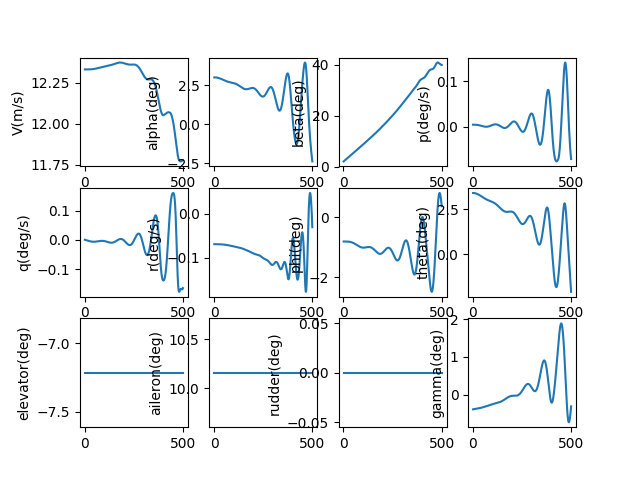

Source data for this figure (header and first rows):
, V(m/s), alpha(deg), beta(deg), p(deg/s), q(deg/s), r(deg/s), phi(deg), theta(deg), elevator(deg), aileron(deg), rudder(deg), gamma(deg), pb, qc, rb, CD_act, CL_act, Cm_act, CY_act, Cr_act, Cn_act
1.0, 12.33, 3.018, 2.118, 0.00412, 0.0007432, -0.06916, -0.8038, 3.409, -7.216, 10.16, 0.0, -0.3909, 0.01151, 0.002077, -0.1932, 0.03972, -0.001781, 0.1079, -0.02263, -0.02689, -0.0001593
2.0, 12.33, 3.019, 2.186, 0.004118, 0.0005167, -0.06916, -0.8038, 3.409, -7.216, 10.16, 0.0, -0.3899, 0.01151, 0.001444, -0.1933, 0.03972, -0.001789, 0.108, -0.02351, -0.02689, -0.0003182
3.0, 12.33, 3.019, 2.254, 0.004115, 0.0002908, -0.06917, -0.8038, 3.408, -7.216, 10.16, 0.0, -0.389, 0.0115, 0.0008126, -0.1933, 0.03973, -0.0018, 0.108, -0.02438, -0.02689, -0.0004767
4.0, 12.33, 3.019, 2.322, 0.00411, 6.581677804103585e-05, -0.06917, -0.8039, 3.408, -7.216, 10.16, 0.0, -0.3881, 0.01148, 0.0001839, -0.1933, 0.03973, -0.001814, 0.1081, -0.02525, -0.02689, -0.0006347
5.0, 12.33, 3.019, 2.39, 0.004103, -0.0001583, -0.06918, -0.8039, 3.407, -7.216, 10.16, 0.0, -0.3871, 0.01146, -0.0004422, -0.1933, 0.03973, -0.00183, 0.1081, -0.02612, -0.02689, -0.0007923
6.0, 12.33, 3.019, 2.458, 0.004094, -0.0003813, -0.06919, -0.8039, 3.405, -7.216, 10.16, 0.0, -0.3862, 0.01144, -0.001065, -0.1933, 0.03973, -0.00185, 0.1082, -0.02699, -0.02689, -0.0009495
7.0, 12.33, 3.019, 2.526, 0.004084, -0.0006031, -0.06919, -0.8039, 3.404, -7.216, 10.16, 0.0, -0.3852, 0.01141, -0.001685, -0.1933, 0.03973, -0.001873, 0.1082, -0.02786, -0.02689, -0.001106
8.0, 12.33, 3.018, 2.593, 0.004071, -0.0008235, -0.0692, -0.8039, 3.402, -7.216, 10.16, 0.0, -0.3843, 0.01138, -0.002301, -0.1933, 0.03972, -0.001898, 0.1082, -0.02873, -0.0269, -0.001262
9.0, 12.33, 3.017, 2.661, 0.004057, -0.001043, -0.0692, -0.804, 3.4, -7.216, 10.16, 0.0, -0.3834, 0.01133, -0.002913, -0.1934, 0.03972, -0.001926, 0.1082, -0.02959, -0.0269, -0.001418
10.0, 12.33, 3.016, 2.729, 0.00404, -0.00126, -0.06921, -0.8041, 3.398, -7.216, 10.16, 0.0, -0.3824, 0.01129, -0.00352, -0.1934, 0.03972, -0.001957, 0.1083, -0.03046, -0.0269, -0.001574
11.0, 12.33, 3.014, 2.796, 0.004021, -0.001475, -0.06922, -0.8041, 3.396, -7.216, 10.16, 0.0, -0.3815, 0.01124, -0.004122, -0.1934, 0.03971, -0.001991, 0.1083, -0.03132, -0.02691, -0.001729
12.0, 12.33, 3.013, 2.864, 0.004, -0.001689, -0.06922, -0.8042, 3.393, -7.216, 10.16, 0.0, -0.3805, 0.01118, -0.004719, -0.1934, 0.03971, -0.002027, 0.1083, -0.03218, -0.02692, -0.001883
13.0, 12.33, 3.011, 2.931, 0.003977, -0.0019, -0.06923, -0.8043, 3.39, -7.216, 10.16, 0.0, -0.3796, 0.01111, -0.00531, -0.1934, 0.0397, -0.002066, 0.1083, -0.03305, -0.02693, -0.002038
14.0, 12.33, 3.009, 2.999, 0.003952, -0.00211, -0.06924, -0.8045, 3.387, -7.216, 10.16, 0.0, -0.3786, 0.01104, -0.005895, -0.1935, 0.0397, -0.002108, 0.1082, -0.03391, -0.02693, -0.002192
15.0, 12.33, 3.007, 3.066, 0.003924, -0.002317, -0.06925, -0.8046, 3.384, -7.216, 10.16, 0.0, -0.3777, 0.01096, -0.006473, -0.1935, 0.03969, -0.002152, 0.1082, -0.03477, -0.02694, -0.002345
16.0, 12.33, 3.004, 3.134, 0.003894, -0.002521, -0.06926, -0.8048, 3.381, -7.216, 10.16, 0.0, -0.3767, 0.01088, -0.007044, -0.1935, 0.03968, -0.002199, 0.1082, -0.03563, -0.02695, -0.002498
17.0, 12.33, 3.002, 3.201, 0.003863, -0.002723, -0.06927, -0.805, 3.377, -7.216, 10.16, 0.0, -0.3757, 0.01079, -0.007607, -0.1935, 0.03967, -0.002248, 0.1082, -0.03648, -0.02697, -0.002651
18.0, 12.33, 2.999, 3.268, 0.003828, -0.002921, -0.06928, -0.8053, 3.373, -7.216, 10.16, 0.0, -0.3748, 0.0107, -0.008162, -0.1936, 0.03966, -0.002295, 0.1082, -0.03734, -0.02699, -0.002803
19.0, 12.33, 2.996, 3.336, 0.00379, -0.003117, -0.06929, -0.8055, 3.369, -7.216, 10.16, 0.0, -0.3738, 0.01059, -0.008709, -0.1936, 0.03966, -0.002339, 0.1081, -0.0382, -0.02702, -0.002956
20.0, 12.33, 2.993, 3.403, 0.003747, -0.003309, -0.0693, -0.8058, 3.365, -7.216, 10.16, 0.0, -0.3728, 0.01047, -0.009246, -0.1936, 0.03965, -0.002384, 0.1081, -0.03905, -0.02706, -0.003108
21.0, 12.33, 2.989, 3.47, 0.003699, -0.003498, -0.06931, -0.8062, 3.361, -7.216, 10.16, 0.0, -0.3718, 0.01033, -0.009774, -0.1937, 0.03965, -0.00243, 0.108, -0.03991, -0.0271, -0.00326
22.0, 12.33, 2.986, 3.537, 0.003646, -0.003683, -0.06932, -0.8066, 3.356, -7.216, 10.16, 0.0, -0.3708, 0.01019, -0.01029, -0.1937, 0.03964, -0.002479, 0.108, -0.04076, -0.02714, -0.003411
23.0, 12.33, 2.982, 3.605, 0.003589, -0.003863, -0.06933, -0.807, 3.352, -7.216, 10.16, 0.0, -0.3698, 0.01003, -0.01079, -0.1937, 0.03963, -0.002528, 0.1079, -0.04162, -0.02719, -0.003562
24.0, 12.33, 2.978, 3.672, 0.003526, -0.004039, -0.06935, -0.8075, 3.347, -7.216, 10.16, 0.0, -0.3688, 0.009853, -0.01128, -0.1938, 0.03963, -0.002579, 0.1078, -0.04247, -0.02723, -0.003713
25.0, 12.33, 2.974, 3.739, 0.003459, -0.00421, -0.06936, -0.8081, 3.342, -7.216, 10.16, 0.0, -0.3678, 0.009665, -0.01176, -0.1938, 0.03962, -0.002632, 0.1078, -0.04332, -0.02728, -0.003863
26.0, 12.33, 2.97, 3.806, 0.003387, -0.004375, -0.06937, -0.8087, 3.336, -7.216, 10.16, 0.0, -0.3668, 0.009464, -0.01223, -0.1938, 0.03961, -0.002685, 0.1077, -0.04417, -0.02733, -0.004013
27.0, 12.33, 2.965, 3.873, 0.00331, -0.004535, -0.06939, -0.8094, 3.331, -7.216, 10.16, 0.0, -0.3658, 0.00925, -0.01267, -0.1939, 0.0396, -0.00274, 0.1076, -0.04502, -0.02738, -0.004163
28.0, 12.33, 2.961, 3.94, 0.003229, -0.00469, -0.06941, -0.8101, 3.325, -7.216, 10.16, 0.0, -0.3647, 0.009022, -0.0131, -0.1939, 0.03959, -0.002795, 0.1075, -0.04586, -0.02744, -0.004312
29.0, 12.33, 2.956, 4.007, 0.003143, -0.004838, -0.06942, -0.811, 3.32, -7.216, 10.16, 0.0, -0.3637, 0.008782, -0.01352, -0.194, 0.03958, -0.002852, 0.1074, -0.04671, -0.02749, -0.004461
30.0, 12.33, 2.951, 4.074, 0.003053, -0.004979, -0.06944, -0.8119, 3.314, -7.216, 10.16, 0.0, -0.3626, 0.00853, -0.01391, -0.194, 0.03957, -0.00291, 0.1073, -0.04756, -0.02755, -0.004609
31.0, 12.33, 2.946, 4.14, 0.002958, -0.005114, -0.06946, -0.8129, 3.308, -7.216, 10.16, 0.0, -0.3615, 0.008265, -0.01429, -0.1941, 0.03956, -0.002968, 0.1072, -0.0484, -0.0276, -0.004758
32.0, 12.33, 2.941, 4.207, 0.00286, -0.005242, -0.06948, -0.814, 3.301, -7.216, 10.16, 0.0, -0.3605, 0.00799, -0.01465, -0.1941, 0.03955, -0.003027, 0.1071, -0.04925, -0.02766, -0.004905
33.0, 12.33, 2.936, 4.274, 0.002757, -0.005362, -0.0695, -0.8152, 3.295, -7.216, 10.16, 0.0, -0.3594, 0.007703, -0.01498, -0.1942, 0.03954, -0.003087, 0.107, -0.05009, -0.02773, -0.005053
34.0, 12.33, 2.931, 4.341, 0.002651, -0.005475, -0.06953, -0.8165, 3.289, -7.216, 10.16, 0.0, -0.3582, 0.007406, -0.0153, -0.1943, 0.03953, -0.003147, 0.1069, -0.05093, -0.02779, -0.0052
35.0, 12.33, 2.925, 4.408, 0.002541, -0.005581, -0.06955, -0.8179, 3.282, -7.216, 10.16, 0.0, -0.3571, 0.0071, -0.01559, -0.1943, 0.03952, -0.003207, 0.1068, -0.05177, -0.02785, -0.005346
36.0, 12.33, 2.92, 4.474, 0.002429, -0.005678, -0.06958, -0.8194, 3.276, -7.216, 10.16, 0.0, -0.356, 0.006785, -0.01586, -0.1944, 0.03951, -0.003268, 0.1066, -0.05261, -0.02791, -0.005493
37.0, 12.33, 2.914, 4.541, 0.002313, -0.005767, -0.06961, -0.821, 3.269, -7.216, 10.16, 0.0, -0.3548, 0.006463, -0.01611, -0.1945, 0.0395, -0.003329, 0.1065, -0.05345, -0.02798, -0.005639
38.0, 12.33, 2.908, 4.608, 0.002195, -0.005848, -0.06963, -0.8227, 3.262, -7.216, 10.16, 0.0, -0.3537, 0.006133, -0.01634, -0.1945, 0.03949, -0.003391, 0.1064, -0.05429, -0.02805, -0.005784
39.0, 12.33, 2.903, 4.674, 0.002075, -0.00592, -0.06967, -0.8245, 3.255, -7.216, 10.16, 0.0, -0.3525, 0.005797, -0.01654, -0.1946, 0.03948, -0.003452, 0.1063, -0.05513, -0.02811, -0.00593
40.0, 12.33, 2.897, 4.741, 0.001953, -0.005984, -0.0697, -0.8264, 3.248, -7.216, 10.16, 0.0, -0.3513, 0.005457, -0.01672, -0.1947, 0.03947, -0.003513, 0.1061, -0.05596, -0.02818, -0.006074
41.0, 12.33, 2.891, 4.808, 0.00183, -0.006039, -0.06973, -0.8285, 3.241, -7.216, 10.16, 0.0, -0.35, 0.005112, -0.01687, -0.1948, 0.03946, -0.003574, 0.106, -0.0568, -0.02825, -0.006219
42.0, 12.33, 2.885, 4.874, 0.001706, -0.006085, -0.06977, -0.8307, 3.234, -7.216, 10.16, 0.0, -0.3488, 0.004765, -0.017, -0.1949, 0.03944, -0.003635, 0.1058, -0.05763, -0.02832, -0.006363
43.0, 12.33, 2.879, 4.941, 0.001581, -0.006123, -0.0698, -0.833, 3.227, -7.216, 10.16, 0.0, -0.3475, 0.004416, -0.0171, -0.195, 0.03943, -0.003695, 0.1057, -0.05847, -0.02838, -0.006507
44.0, 12.33, 2.874, 5.007, 0.001456, -0.006151, -0.06984, -0.8354, 3.22, -7.216, 10.16, 0.0, -0.3463, 0.004067, -0.01718, -0.1951, 0.03942, -0.003755, 0.1055, -0.0593, -0.02845, -0.006651
45.0, 12.33, 2.868, 5.074, 0.001331, -0.006171, -0.06988, -0.8379, 3.213, -7.216, 10.16, 0.0, -0.345, 0.003718, -0.01724, -0.1952, 0.03941, -0.003815, 0.1054, -0.06014, -0.02852, -0.006794
46.0, 12.33, 2.862, 5.14, 0.001207, -0.006182, -0.06993, -0.8405, 3.206, -7.216, 10.16, 0.0, -0.3436, 0.003372, -0.01727, -0.1953, 0.0394, -0.003873, 0.1052, -0.06097, -0.02859, -0.006937
47.0, 12.33, 2.856, 5.207, 0.001084, -0.006184, -0.06997, -0.8433, 3.198, -7.216, 10.16, 0.0, -0.3423, 0.003028, -0.01727, -0.1955, 0.03938, -0.003931, 0.1051, -0.0618, -0.02866, -0.007079
48.0, 12.33, 2.85, 5.273, 0.0009627, -0.006177, -0.07002, -0.8462, 3.191, -7.216, 10.16, 0.0, -0.3409, 0.002689, -0.01725, -0.1956, 0.03937, -0.003989, 0.1049, -0.06263, -0.02873, -0.007222
49.0, 12.33, 2.844, 5.34, 0.0008434, -0.006162, -0.07007, -0.8492, 3.184, -7.216, 10.16, 0.0, -0.3396, 0.002356, -0.01721, -0.1957, 0.03936, -0.004045, 0.1048, -0.06346, -0.0288, -0.007364
50.0, 12.33, 2.839, 5.406, 0.0007268, -0.006138, -0.07012, -0.8523, 3.177, -7.216, 10.16, 0.0, -0.3382, 0.00203, -0.01715, -0.1959, 0.03935, -0.0041, 0.1046, -0.0643, -0.02886, -0.007506
51.0, 12.33, 2.833, 5.473, 0.0006131, -0.006106, -0.07017, -0.8555, 3.17, -7.216, 10.16, 0.0, -0.3367, 0.001713, -0.01706, -0.196, 0.03934, -0.004155, 0.1045, -0.06513, -0.02893, -0.007647
52.0, 12.33, 2.827, 5.539, 0.0005029, -0.006066, -0.07022, -0.8588, 3.162, -7.216, 10.16, 0.0, -0.3353, 0.001405, -0.01694, -0.1961, 0.03933, -0.004208, 0.1043, -0.06596, -0.029, -0.007789
53.0, 12.33, 2.821, 5.606, 0.0003967, -0.006018, -0.07028, -0.8622, 3.155, -7.216, 10.16, 0.0, -0.3338, 0.001108, -0.01681, -0.1963, 0.03931, -0.004261, 0.1042, -0.06679, -0.02906, -0.00793
54.0, 12.33, 2.816, 5.673, 0.0002949, -0.005963, -0.07033, -0.8657, 3.148, -7.216, 10.16, 0.0, -0.3323, 0.0008236, -0.01665, -0.1965, 0.0393, -0.004312, 0.104, -0.06762, -0.02913, -0.008071
55.0, 12.33, 2.81, 5.739, 0.0001979, -0.0059, -0.07039, -0.8694, 3.141, -7.216, 10.16, 0.0, -0.3308, 0.0005528, -0.01648, -0.1966, 0.03929, -0.004361, 0.1039, -0.06845, -0.02919, -0.008211
56.0, 12.33, 2.805, 5.806, 0.0001063, -0.005831, -0.07045, -0.8731, 3.134, -7.216, 10.16, 0.0, -0.3293, 0.0002968, -0.01628, -0.1968, 0.03928, -0.00441, 0.1037, -0.06928, -0.02926, -0.008352
57.0, 12.33, 2.8, 5.872, 2.0337599710188226e-05, -0.005755, -0.07052, -0.8769, 3.127, -7.216, 10.16, 0.0, -0.3277, 5.680180084351204e-05, -0.01607, -0.1969, 0.03927, -0.004457, 0.1036, -0.07011, -0.02932, -0.008492
58.0, 12.33, 2.794, 5.939, -5.942128912388607e-05, -0.005672, -0.07058, -0.8807, 3.121, -7.216, 10.16, 0.0, -0.3262, -0.000166, -0.01584, -0.1971, 0.03926, -0.004503, 0.1034, -0.07094, -0.02938, -0.008633
59.0, 12.34, 2.789, 6.005, -0.0001326, -0.005584, -0.07064, -0.8847, 3.114, -7.216, 10.16, 0.0, -0.3246, -0.0003704, -0.0156, -0.1973, 0.03925, -0.004547, 0.1033, -0.07177, -0.02944, -0.008773
60.0, 12.34, 2.784, 6.072, -0.0001989, -0.005491, -0.07071, -0.8887, 3.107, -7.216, 10.16, 0.0, -0.323, -0.0005554, -0.01534, -0.1975, 0.03924, -0.00459, 0.1031, -0.0726, -0.0295, -0.008913
... 440 more rows
